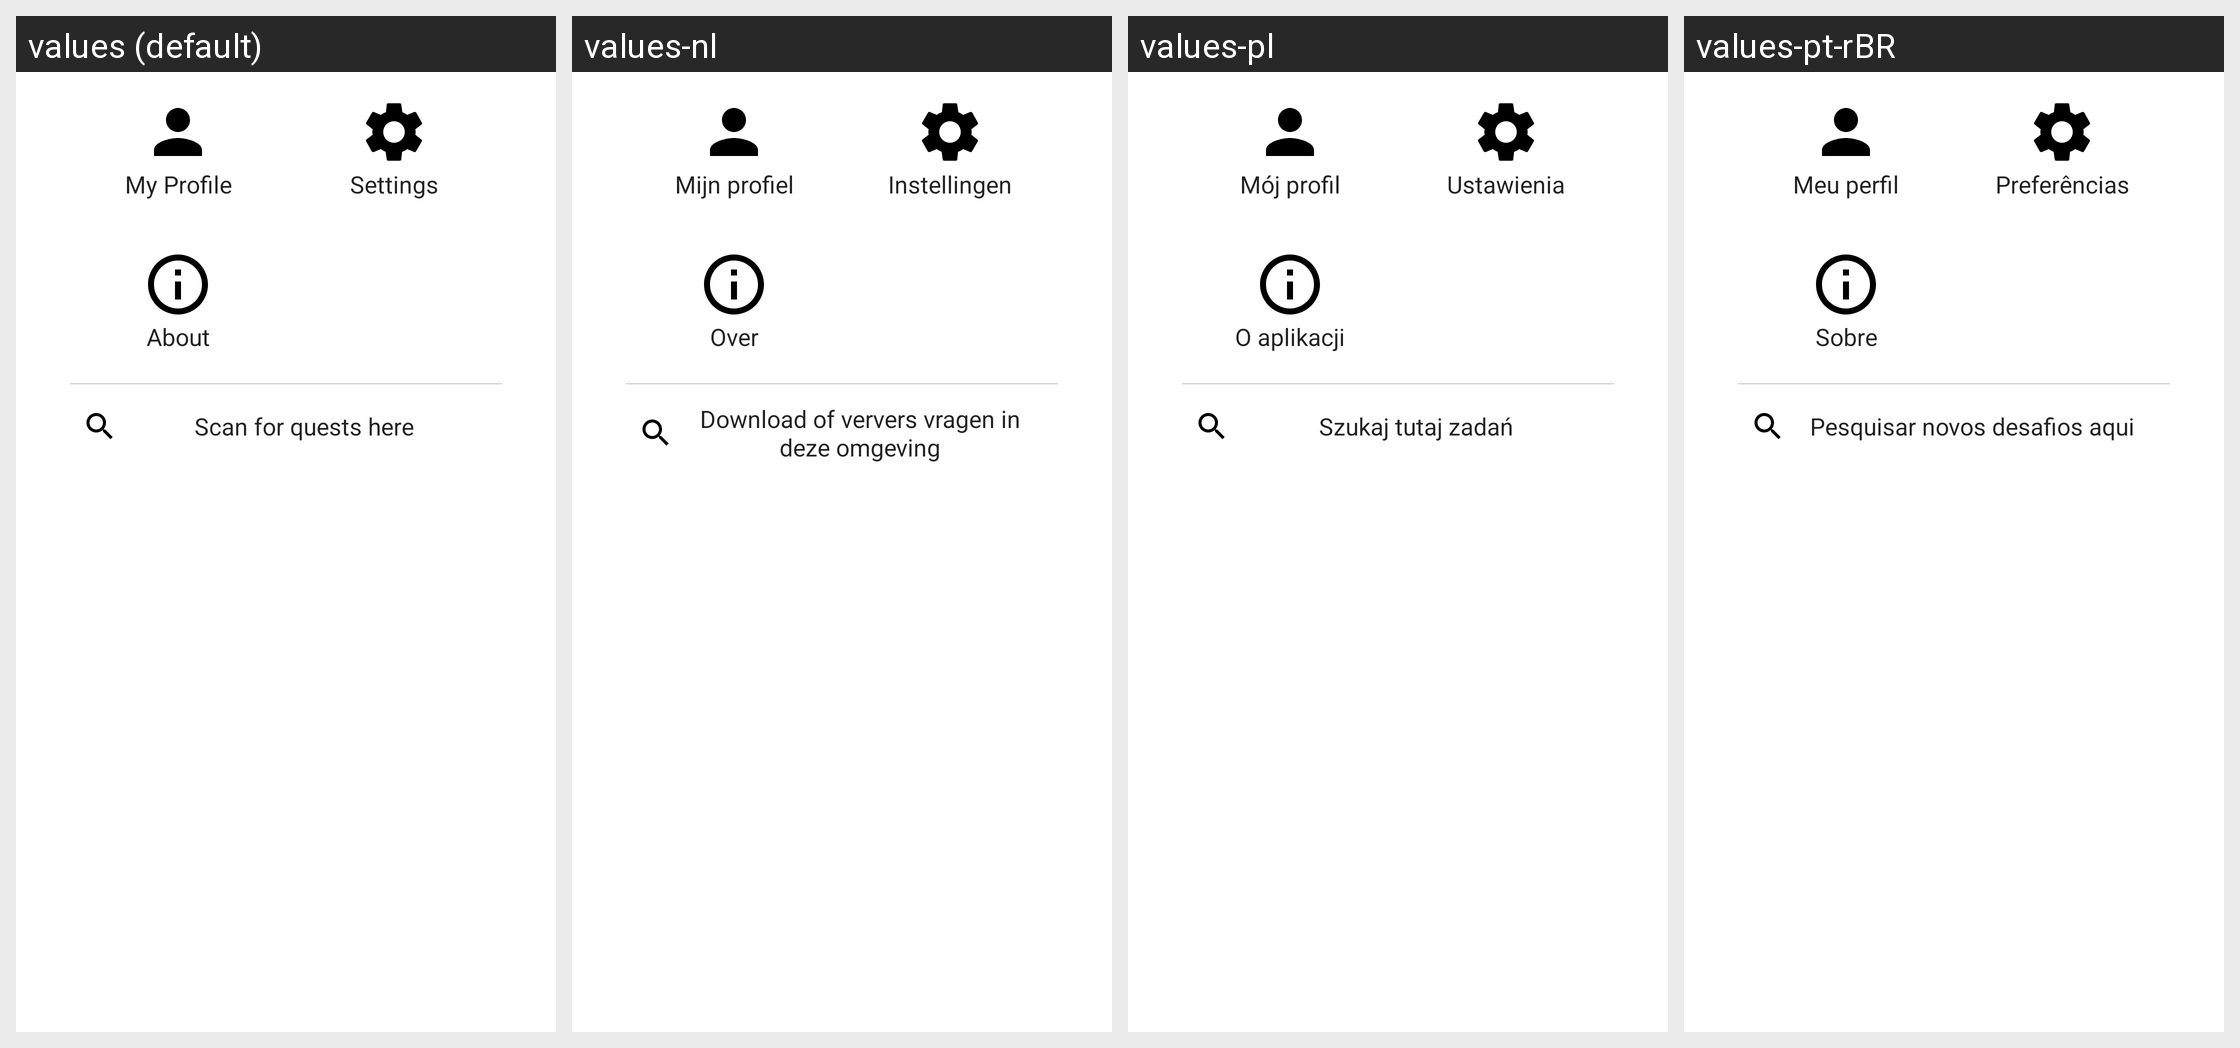

The Android screen above is rendered under several locales of the same app. Produce the string resources it draws, with the default and per-locale values.
Android screen res/layout/dialog_main_menu.xml rendered under 4 locales, left to right: values (default), values-nl, values-pl, values-pt-rBR. Device: Nexus 5 (rendered at 1080×1920; each locale shown at half size, 540×960, under a caption strip naming it); theme AppTheme.
Other locales in the repository, not shown: values-ast, values-ca, values-cs, values-da, values-de, values-el, values-en-rGB, values-es, values-eu, values-fa, values-fi, values-fr, values-gl, values-hr, values-hu, values-in, values-it, values-ja, values-ko, values-lt, values-ml, values-nb, values-nn, values-no, values-pt, values-ru, values-sk, values-sv, values-tr, values-uk, values-zh, values-zh-rTW.
Strings drawn on this screen, with the default value and each locale's value (text and hints the layout hard-codes, and strings that could not be matched under every locale, appear in the picture but are not listed):

user_profile
  values: My Profile
  values-nl: Mijn profiel
  values-pl: Mój profil
  values-pt-rBR: Meu perfil

action_about2
  values: About
  values-nl: Over
  values-pl: O aplikacji
  values-pt-rBR: Sobre
